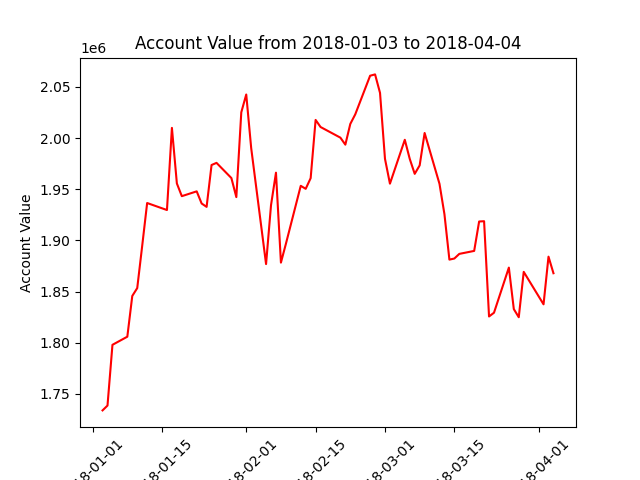

The table this chart was drawn from, first rows:
datadate, account_value
20180103, 1733907
20180104, 1738643
20180105, 1797999
20180108, 1805938
20180109, 1845758
20180110, 1853445
20180111, 1894634
20180112, 1936587
20180116, 1929737
20180117, 2010012
20180118, 1955694
20180119, 1943289
20180122, 1947983
20180123, 1936108
20180124, 1932826
20180125, 1973720
20180126, 1975825
20180129, 1960998
20180130, 1942368
20180131, 2025217
20180201, 2042655
20180202, 1990221
20180205, 1876917
20180206, 1934480
20180207, 1966239
20180208, 1878358
20180209, 1896651
20180212, 1953394
20180213, 1950459
20180214, 1960892
20180215, 2017798
20180216, 2010864
20180220, 2000471
20180221, 1993623
20180222, 2013863
20180223, 2023240
20180226, 2060987
20180227, 2062286
20180228, 2044190
20180301, 1979787
20180302, 1955508
20180305, 1998370
20180306, 1979679
20180307, 1965097
20180308, 1973368
20180309, 2005026
20180312, 1955342
20180313, 1925638
20180314, 1881271
20180315, 1882343
20180316, 1886870
20180319, 1889777
20180320, 1918517
20180321, 1918806
20180322, 1825702
20180323, 1829376
20180326, 1873471
20180327, 1832913
20180328, 1824962
20180329, 1869300
... 3 more rows
